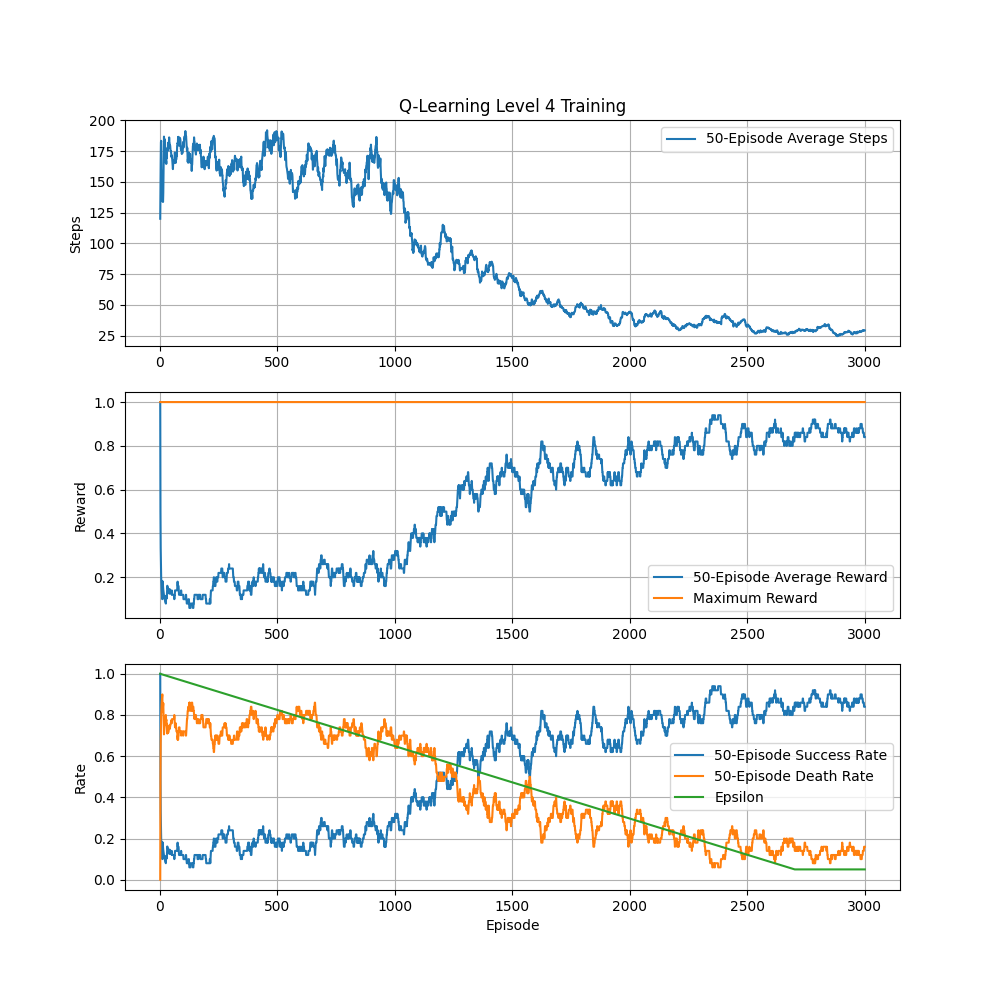

The data file committed next to this chart (first rows):
episode, steps, totalReward, epsilon, completed, died
1, 120, 1, 1.0, True, False
2, 172, 0, 0.9996, False, True
3, 203, 0, 0.9993, False, True
4, 234, 0, 0.9989, False, True
5, 188, 0, 0.9986, False, True
6, 48, 0, 0.9982, False, True
7, 122, 0, 0.9979, False, True
8, 39, 0, 0.9975, False, True
9, 82, 0, 0.9972, False, True
10, 195, 0, 0.9968, False, True
11, 135, 1, 0.9965, True, False
12, 80, 0, 0.9961, False, True
13, 120, 0, 0.9958, False, True
14, 238, 0, 0.9954, False, True
15, 400, 0, 0.9951, False, False
16, 400, 0, 0.9947, False, False
17, 400, 0, 0.9944, False, False
18, 38, 0, 0.994, False, True
19, 300, 0, 0.9937, False, True
20, 118, 0, 0.9933, False, True
21, 235, 0, 0.993, False, True
22, 43, 0, 0.9926, False, True
23, 29, 0, 0.9923, False, True
24, 122, 0, 0.9919, False, True
25, 67, 0, 0.9916, False, True
26, 209, 1, 0.9912, True, False
27, 110, 0, 0.9909, False, True
28, 400, 0, 0.9905, False, False
29, 67, 0, 0.9901, False, True
30, 338, 1, 0.9898, True, False
31, 236, 1, 0.9894, True, False
32, 147, 0, 0.9891, False, True
33, 239, 0, 0.9887, False, True
34, 90, 0, 0.9884, False, True
35, 400, 0, 0.988, False, False
36, 60, 0, 0.9877, False, True
37, 171, 0, 0.9873, False, True
38, 360, 0, 0.987, False, True
39, 306, 0, 0.9866, False, True
40, 38, 0, 0.9863, False, True
41, 145, 1, 0.9859, True, False
42, 27, 0, 0.9856, False, True
43, 253, 0, 0.9852, False, True
44, 102, 0, 0.9849, False, True
45, 54, 0, 0.9845, False, True
46, 178, 0, 0.9842, False, True
47, 131, 0, 0.9838, False, True
48, 66, 0, 0.9835, False, True
49, 81, 0, 0.9831, False, True
50, 242, 1, 0.9828, True, False
51, 100, 0, 0.9824, False, True
52, 30, 0, 0.9821, False, True
53, 29, 0, 0.9817, False, True
54, 160, 0, 0.9814, False, True
55, 39, 0, 0.981, False, True
56, 246, 0, 0.9806, False, True
57, 173, 0, 0.9803, False, True
58, 34, 0, 0.9799, False, True
59, 191, 0, 0.9796, False, True
60, 211, 0, 0.9792, False, True
... 2,940 more rows
